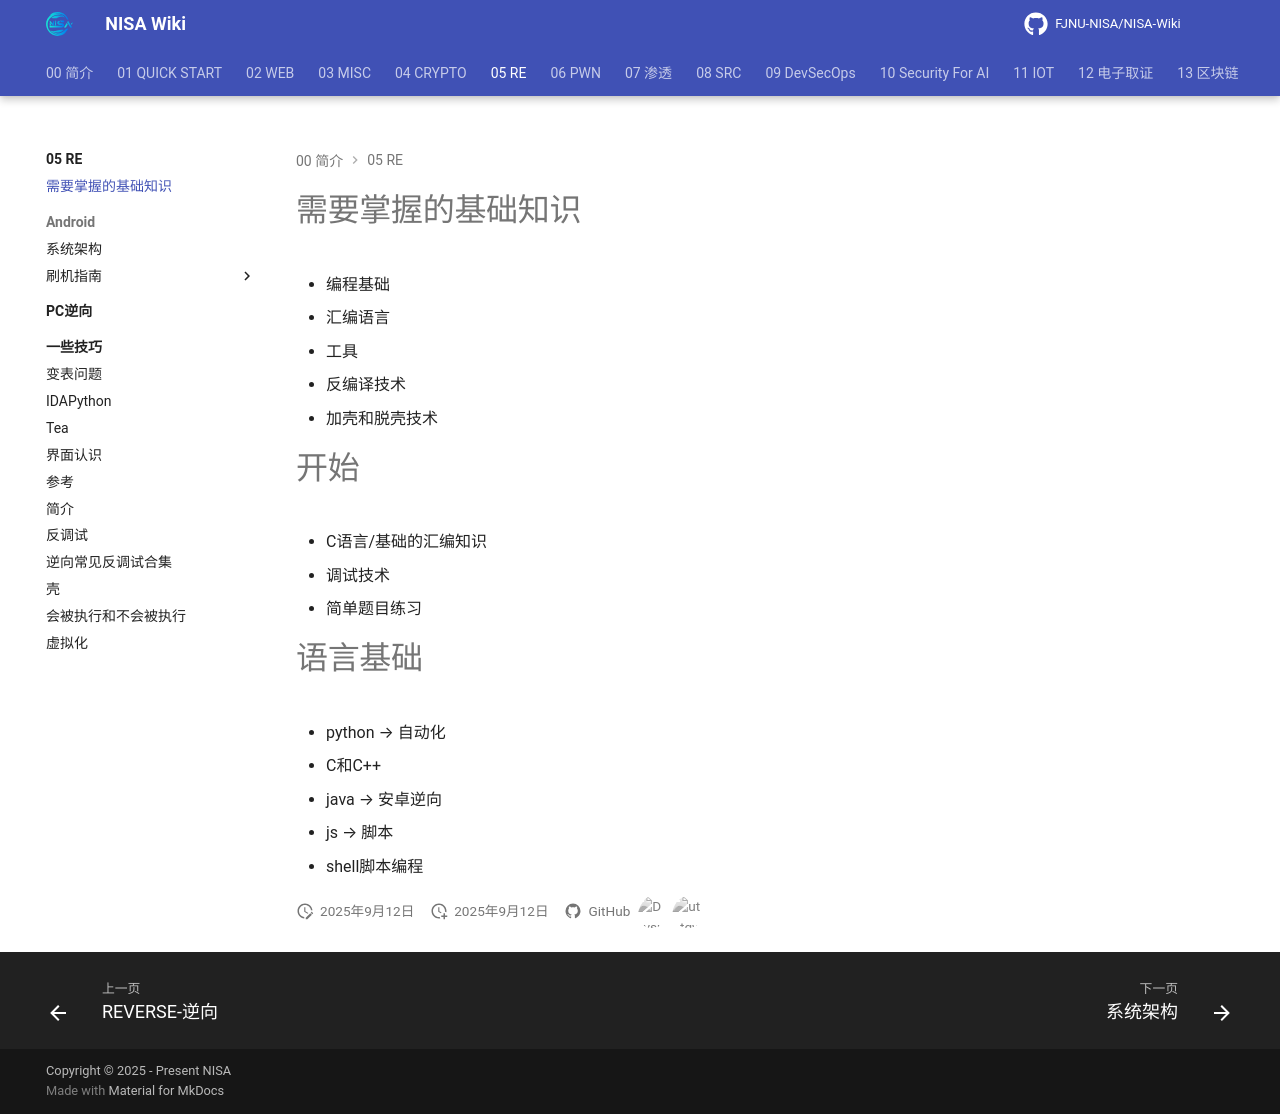

repository: FJNU-NISA/NISA-Wiki · page: 05-RE/逆向学习.html · generator: mkdocs

# 需要掌握的基础知识

- 编程基础
- 汇编语言
- 工具
- 反编译技术
- 加壳和脱壳技术

# 开始

- C语言/基础的汇编知识
- 调试技术
- 简单题目练习

# 语言基础

- python --> 自动化
- C和C++
- java --> 安卓逆向
- js --> 脚本
- shell脚本编程
